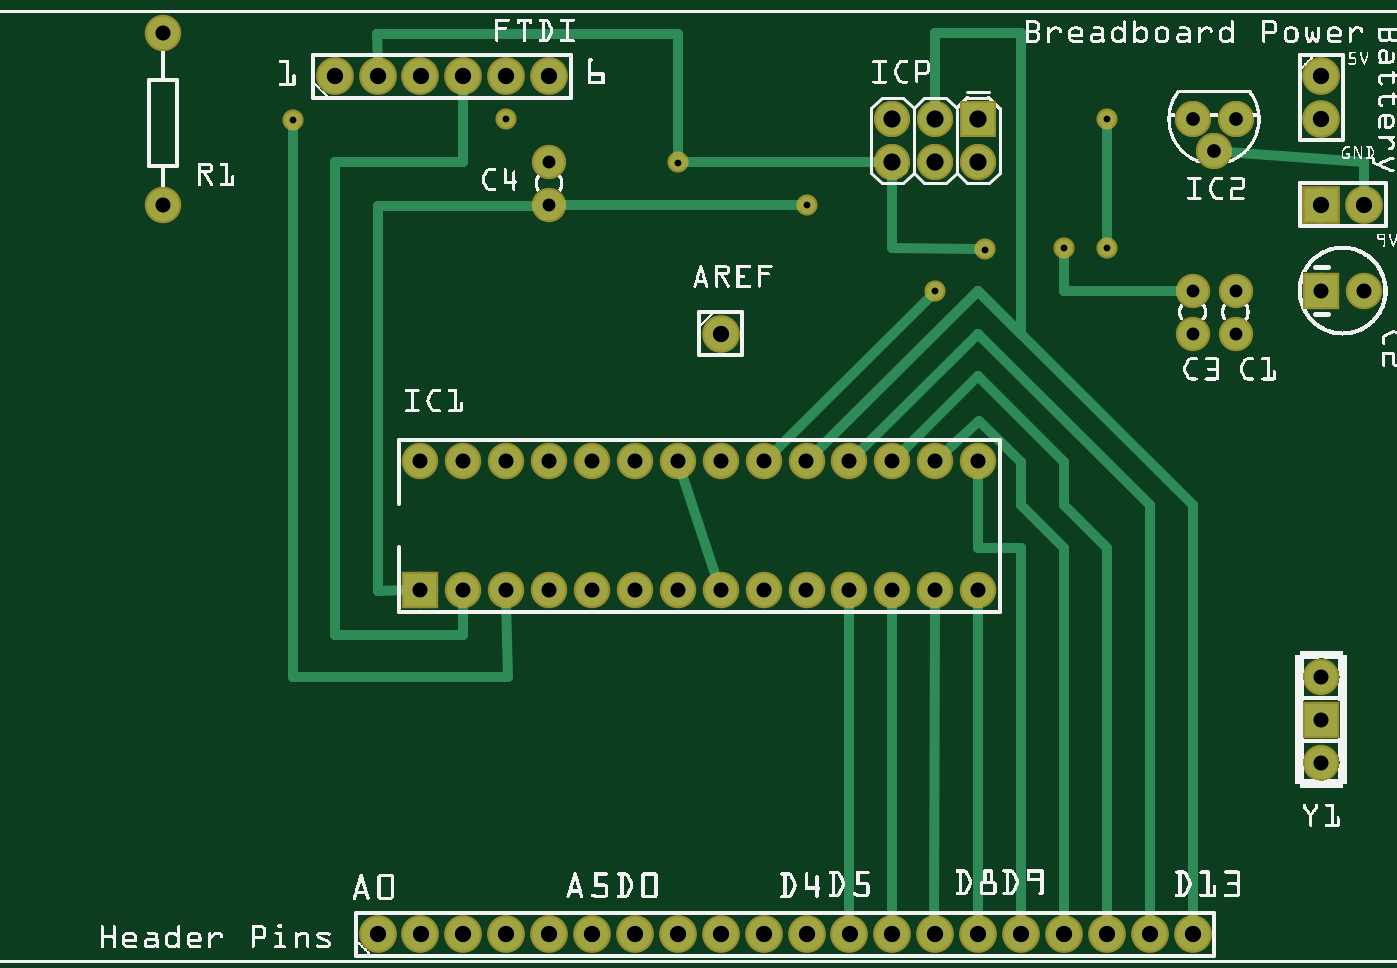
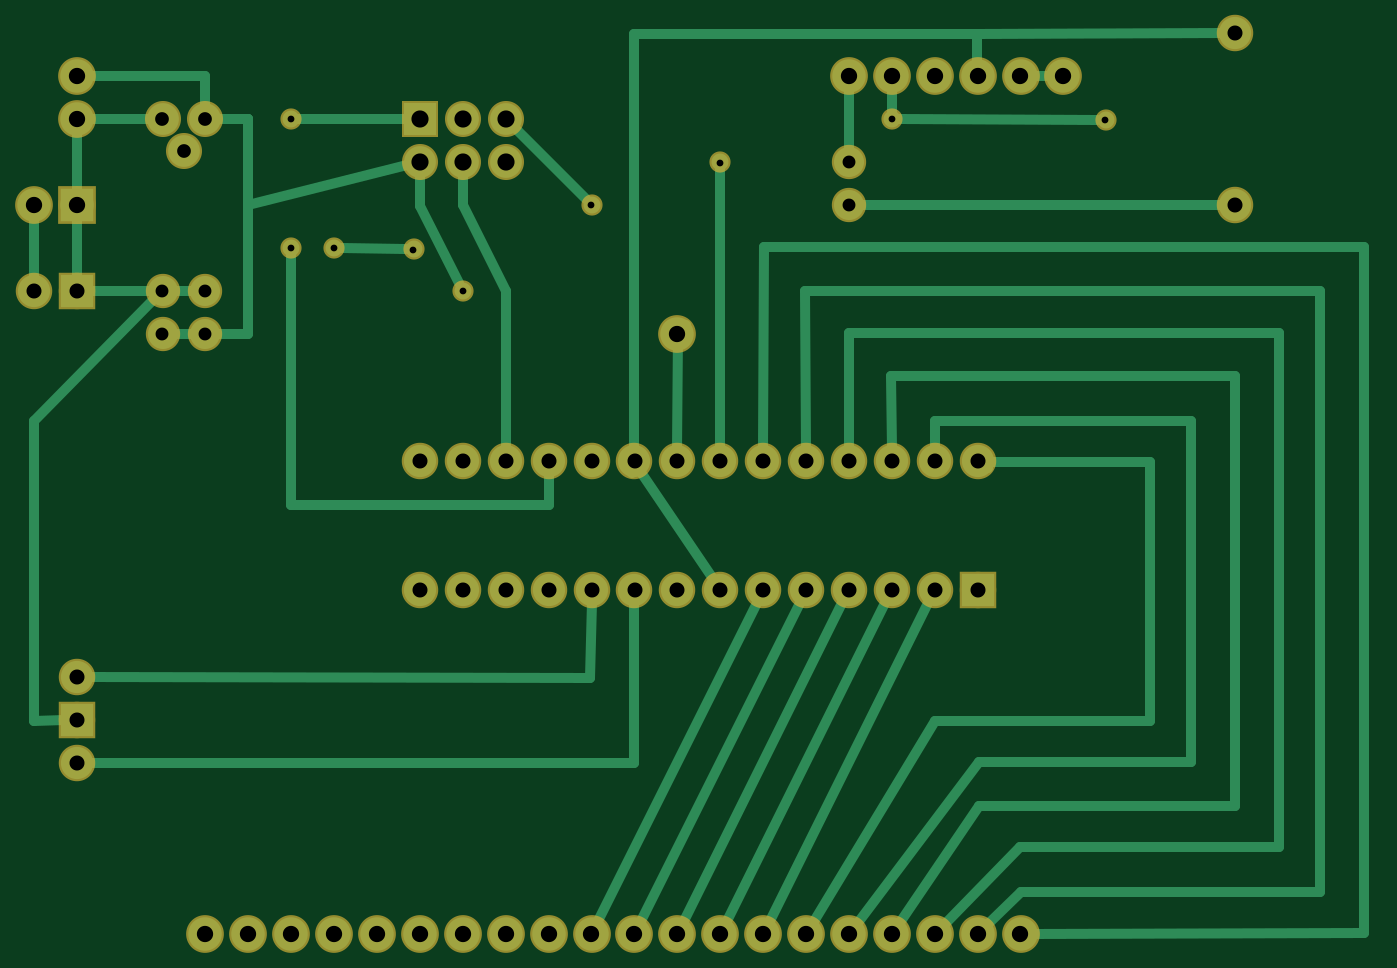
Circuit board: 6 layer files. Board 78.8 x 53.3 mm.
- bottom_copper: Project_2_PCB_copperBottom.gbl (8203 bytes)
- top_copper: Project_2_PCB_copperTop.gtl (7536 bytes)
- drill: Project_2_PCB_drill.txt (1553 bytes)
- bottom_mask: Project_2_PCB_maskBottom.gbs (5307 bytes)
- top_mask: Project_2_PCB_maskTop.gts (5442 bytes)
- top_silk: Project_2_PCB_silkTop.gto (347995 bytes)

=== bottom_copper: Project_2_PCB_copperBottom.gbl (8203 bytes, source omitted) ===
=== top_copper: Project_2_PCB_copperTop.gtl (7536 bytes, source omitted) ===
=== drill: Project_2_PCB_drill.txt ===
; NON-PLATED HOLES START AT T1
; THROUGH (PLATED) HOLES START AT T100
M48
INCH
T100C0.032000
T101C0.030000
T102C0.015748
T103C0.038000
T104C0.040000
T105C0.035000
%
T100
X029194Y019675
X028194Y019675
X028694Y018925
T101
X029194Y014674
X028194Y014674
X013194Y018677
X029194Y015675
X028194Y015675
X013194Y017675
T102
X007211Y019649
X025194Y016676
X012194Y019676
X026194Y016676
X022194Y015676
X019194Y017676
X023343Y016638
X026194Y019676
X016200Y018666
T103
X010194Y020675
X032194Y017675
X013194Y000676
X009194Y000676
X028194Y000676
X010194Y000676
X025194Y000676
X024194Y000676
X017194Y014675
X018194Y000676
X012194Y020675
X021194Y000676
X008194Y020675
X011194Y020675
X015194Y000676
X031194Y017675
X014194Y000676
X012194Y000676
X027194Y000676
X011194Y000676
X026194Y000676
X031194Y019675
X023194Y000676
X019194Y000676
X013194Y020675
X022194Y000676
X009194Y020675
X017194Y000676
X031194Y020675
X020194Y000676
X016194Y000676
T104
X022194Y018675
X021194Y019675
X022194Y019675
X023194Y018675
X023194Y019675
X021194Y018675
T105
X004194Y017675
X031194Y005676
X004194Y021675
X011189Y011700
X018189Y011700
X016189Y011700
X014189Y011700
X012189Y011700
X010189Y011700
X019189Y011700
X017189Y011700
X015189Y011700
X013189Y011700
X011189Y008700
X018189Y008700
X016189Y008700
X014189Y008700
X012189Y008700
X010189Y008700
X019189Y008700
X017189Y008700
X015189Y008700
X013189Y008700
X031194Y006676
X021189Y011700
X022189Y011700
X020189Y011700
X023189Y011700
X021189Y008700
X031194Y004676
X022189Y008700
X020189Y008700
X023189Y008700
X031194Y015675
X032194Y015675
T00
M30

=== bottom_mask: Project_2_PCB_maskBottom.gbs ===
G04 MADE WITH FRITZING*
G04 WWW.FRITZING.ORG*
G04 DOUBLE SIDED*
G04 HOLES PLATED*
G04 CONTOUR ON CENTER OF CONTOUR VECTOR*
%ASAXBY*%
%FSLAX23Y23*%
%MOIN*%
%OFA0B0*%
%SFA1.0B1.0*%
%ADD10C,0.088000*%
%ADD11C,0.049370*%
%ADD12C,0.085000*%
%ADD13C,0.080000*%
%ADD14C,0.084000*%
%ADD15R,0.085000X0.085000*%
%ADD16R,0.088000X0.088000*%
%ADD17R,0.001000X0.001000*%
%LNMASK0*%
G90*
G70*
G54D10*
X819Y2068D03*
X919Y2068D03*
X1019Y2068D03*
X1119Y2068D03*
X1219Y2068D03*
X1319Y2068D03*
G54D11*
X1620Y1867D03*
X1919Y1768D03*
X721Y1965D03*
X1219Y1968D03*
X2619Y1668D03*
X2219Y1568D03*
X2334Y1664D03*
X2519Y1668D03*
X2619Y1968D03*
G54D12*
X419Y2168D03*
X419Y1768D03*
G54D13*
X2919Y1568D03*
X2919Y1467D03*
G54D12*
X3119Y468D03*
X3119Y568D03*
X3119Y668D03*
G54D10*
X3119Y1768D03*
X3219Y1768D03*
G54D14*
X2819Y1968D03*
X2869Y1893D03*
X2919Y1968D03*
G54D12*
X3119Y1568D03*
X3219Y1568D03*
G54D13*
X2819Y1568D03*
X2819Y1467D03*
X1319Y1768D03*
X1319Y1868D03*
G54D10*
X1719Y1468D03*
X3119Y2068D03*
X3119Y1968D03*
G54D12*
X1019Y870D03*
X1019Y1170D03*
X1119Y870D03*
X1119Y1170D03*
X1219Y870D03*
X1219Y1170D03*
X1319Y870D03*
X1319Y1170D03*
X1419Y870D03*
X1419Y1170D03*
X1519Y870D03*
X1519Y1170D03*
X1619Y870D03*
X1619Y1170D03*
X1719Y870D03*
X1719Y1170D03*
X1819Y870D03*
X1819Y1170D03*
X1919Y870D03*
X1919Y1170D03*
X2019Y870D03*
X2019Y1170D03*
X2119Y870D03*
X2119Y1170D03*
X2219Y870D03*
X2219Y1170D03*
X2319Y870D03*
X2319Y1170D03*
G54D10*
X919Y68D03*
X1019Y68D03*
X1119Y68D03*
X1219Y68D03*
X1319Y68D03*
X1419Y68D03*
X1519Y68D03*
X1619Y68D03*
X1719Y68D03*
X1819Y68D03*
X1919Y68D03*
X2019Y68D03*
X2119Y68D03*
X2219Y68D03*
X2319Y68D03*
X2419Y68D03*
X2519Y68D03*
X2619Y68D03*
X2719Y68D03*
X2819Y68D03*
G54D14*
X2319Y1968D03*
X2319Y1868D03*
X2219Y1968D03*
X2219Y1868D03*
X2119Y1968D03*
X2119Y1868D03*
G54D15*
X3119Y568D03*
G54D16*
X3119Y1768D03*
G54D15*
X3119Y1568D03*
X1019Y870D03*
G54D17*
X2277Y2009D02*
X2360Y2009D01*
X2277Y2008D02*
X2360Y2008D01*
X2277Y2007D02*
X2360Y2007D01*
X2277Y2006D02*
X2360Y2006D01*
X2277Y2005D02*
X2360Y2005D01*
X2277Y2004D02*
X2360Y2004D01*
X2277Y2003D02*
X2360Y2003D01*
X2277Y2002D02*
X2360Y2002D01*
X2277Y2001D02*
X2360Y2001D01*
X2277Y2000D02*
X2360Y2000D01*
X2277Y1999D02*
X2360Y1999D01*
X2277Y1998D02*
X2360Y1998D01*
X2277Y1997D02*
X2360Y1997D01*
X2277Y1996D02*
X2360Y1996D01*
X2277Y1995D02*
X2360Y1995D01*
X2277Y1994D02*
X2360Y1994D01*
X2277Y1993D02*
X2360Y1993D01*
X2277Y1992D02*
X2360Y1992D01*
X2277Y1991D02*
X2360Y1991D01*
X2277Y1990D02*
X2360Y1990D01*
X2277Y1989D02*
X2360Y1989D01*
X2277Y1988D02*
X2360Y1988D01*
X2277Y1987D02*
X2360Y1987D01*
X2277Y1986D02*
X2360Y1986D01*
X2277Y1985D02*
X2360Y1985D01*
X2277Y1984D02*
X2360Y1984D01*
X2277Y1983D02*
X2360Y1983D01*
X2277Y1982D02*
X2313Y1982D01*
X2324Y1982D02*
X2360Y1982D01*
X2277Y1981D02*
X2311Y1981D01*
X2327Y1981D02*
X2360Y1981D01*
X2277Y1980D02*
X2309Y1980D01*
X2328Y1980D02*
X2360Y1980D01*
X2277Y1979D02*
X2308Y1979D01*
X2329Y1979D02*
X2360Y1979D01*
X2277Y1978D02*
X2307Y1978D01*
X2330Y1978D02*
X2360Y1978D01*
X2277Y1977D02*
X2306Y1977D01*
X2331Y1977D02*
X2360Y1977D01*
X2277Y1976D02*
X2306Y1976D01*
X2332Y1976D02*
X2360Y1976D01*
X2277Y1975D02*
X2305Y1975D01*
X2332Y1975D02*
X2360Y1975D01*
X2277Y1974D02*
X2304Y1974D01*
X2333Y1974D02*
X2360Y1974D01*
X2277Y1973D02*
X2304Y1973D01*
X2333Y1973D02*
X2360Y1973D01*
X2277Y1972D02*
X2304Y1972D01*
X2334Y1972D02*
X2360Y1972D01*
X2277Y1971D02*
X2304Y1971D01*
X2334Y1971D02*
X2360Y1971D01*
X2277Y1970D02*
X2303Y1970D01*
X2334Y1970D02*
X2360Y1970D01*
X2277Y1969D02*
X2303Y1969D01*
X2334Y1969D02*
X2360Y1969D01*
X2277Y1968D02*
X2303Y1968D01*
X2334Y1968D02*
X2360Y1968D01*
X2277Y1967D02*
X2303Y1967D01*
X2334Y1967D02*
X2360Y1967D01*
X2277Y1966D02*
X2303Y1966D01*
X2334Y1966D02*
X2360Y1966D01*
X2277Y1965D02*
X2304Y1965D01*
X2334Y1965D02*
X2360Y1965D01*
X2277Y1964D02*
X2304Y1964D01*
X2334Y1964D02*
X2360Y1964D01*
X2277Y1963D02*
X2304Y1963D01*
X2333Y1963D02*
X2360Y1963D01*
X2277Y1962D02*
X2304Y1962D01*
X2333Y1962D02*
X2360Y1962D01*
X2277Y1961D02*
X2305Y1961D01*
X2333Y1961D02*
X2360Y1961D01*
X2277Y1960D02*
X2305Y1960D01*
X2332Y1960D02*
X2360Y1960D01*
X2277Y1959D02*
X2306Y1959D01*
X2331Y1959D02*
X2360Y1959D01*
X2277Y1958D02*
X2307Y1958D01*
X2330Y1958D02*
X2360Y1958D01*
X2277Y1957D02*
X2308Y1957D01*
X2329Y1957D02*
X2360Y1957D01*
X2277Y1956D02*
X2309Y1956D01*
X2328Y1956D02*
X2360Y1956D01*
X2277Y1955D02*
X2311Y1955D01*
X2327Y1955D02*
X2360Y1955D01*
X2277Y1954D02*
X2312Y1954D01*
X2325Y1954D02*
X2360Y1954D01*
X2277Y1953D02*
X2317Y1953D01*
X2320Y1953D02*
X2360Y1953D01*
X2277Y1952D02*
X2360Y1952D01*
X2277Y1951D02*
X2360Y1951D01*
X2277Y1950D02*
X2360Y1950D01*
X2277Y1949D02*
X2360Y1949D01*
X2277Y1948D02*
X2360Y1948D01*
X2277Y1947D02*
X2360Y1947D01*
X2277Y1946D02*
X2360Y1946D01*
X2277Y1945D02*
X2360Y1945D01*
X2277Y1944D02*
X2360Y1944D01*
X2277Y1943D02*
X2360Y1943D01*
X2277Y1942D02*
X2360Y1942D01*
X2277Y1941D02*
X2360Y1941D01*
X2277Y1940D02*
X2360Y1940D01*
X2277Y1939D02*
X2360Y1939D01*
X2277Y1938D02*
X2360Y1938D01*
X2277Y1937D02*
X2360Y1937D01*
X2277Y1936D02*
X2360Y1936D01*
X2277Y1935D02*
X2360Y1935D01*
X2277Y1934D02*
X2360Y1934D01*
X2277Y1933D02*
X2360Y1933D01*
X2277Y1932D02*
X2360Y1932D01*
X2277Y1931D02*
X2360Y1931D01*
X2277Y1930D02*
X2360Y1930D01*
X2277Y1929D02*
X2360Y1929D01*
X2277Y1928D02*
X2360Y1928D01*
X2277Y1927D02*
X2360Y1927D01*
X2278Y1926D02*
X2360Y1926D01*
D02*
G04 End of Mask0*
M02*
=== top_mask: Project_2_PCB_maskTop.gts (5442 bytes, source omitted) ===
=== top_silk: Project_2_PCB_silkTop.gto (347995 bytes, source omitted) ===
